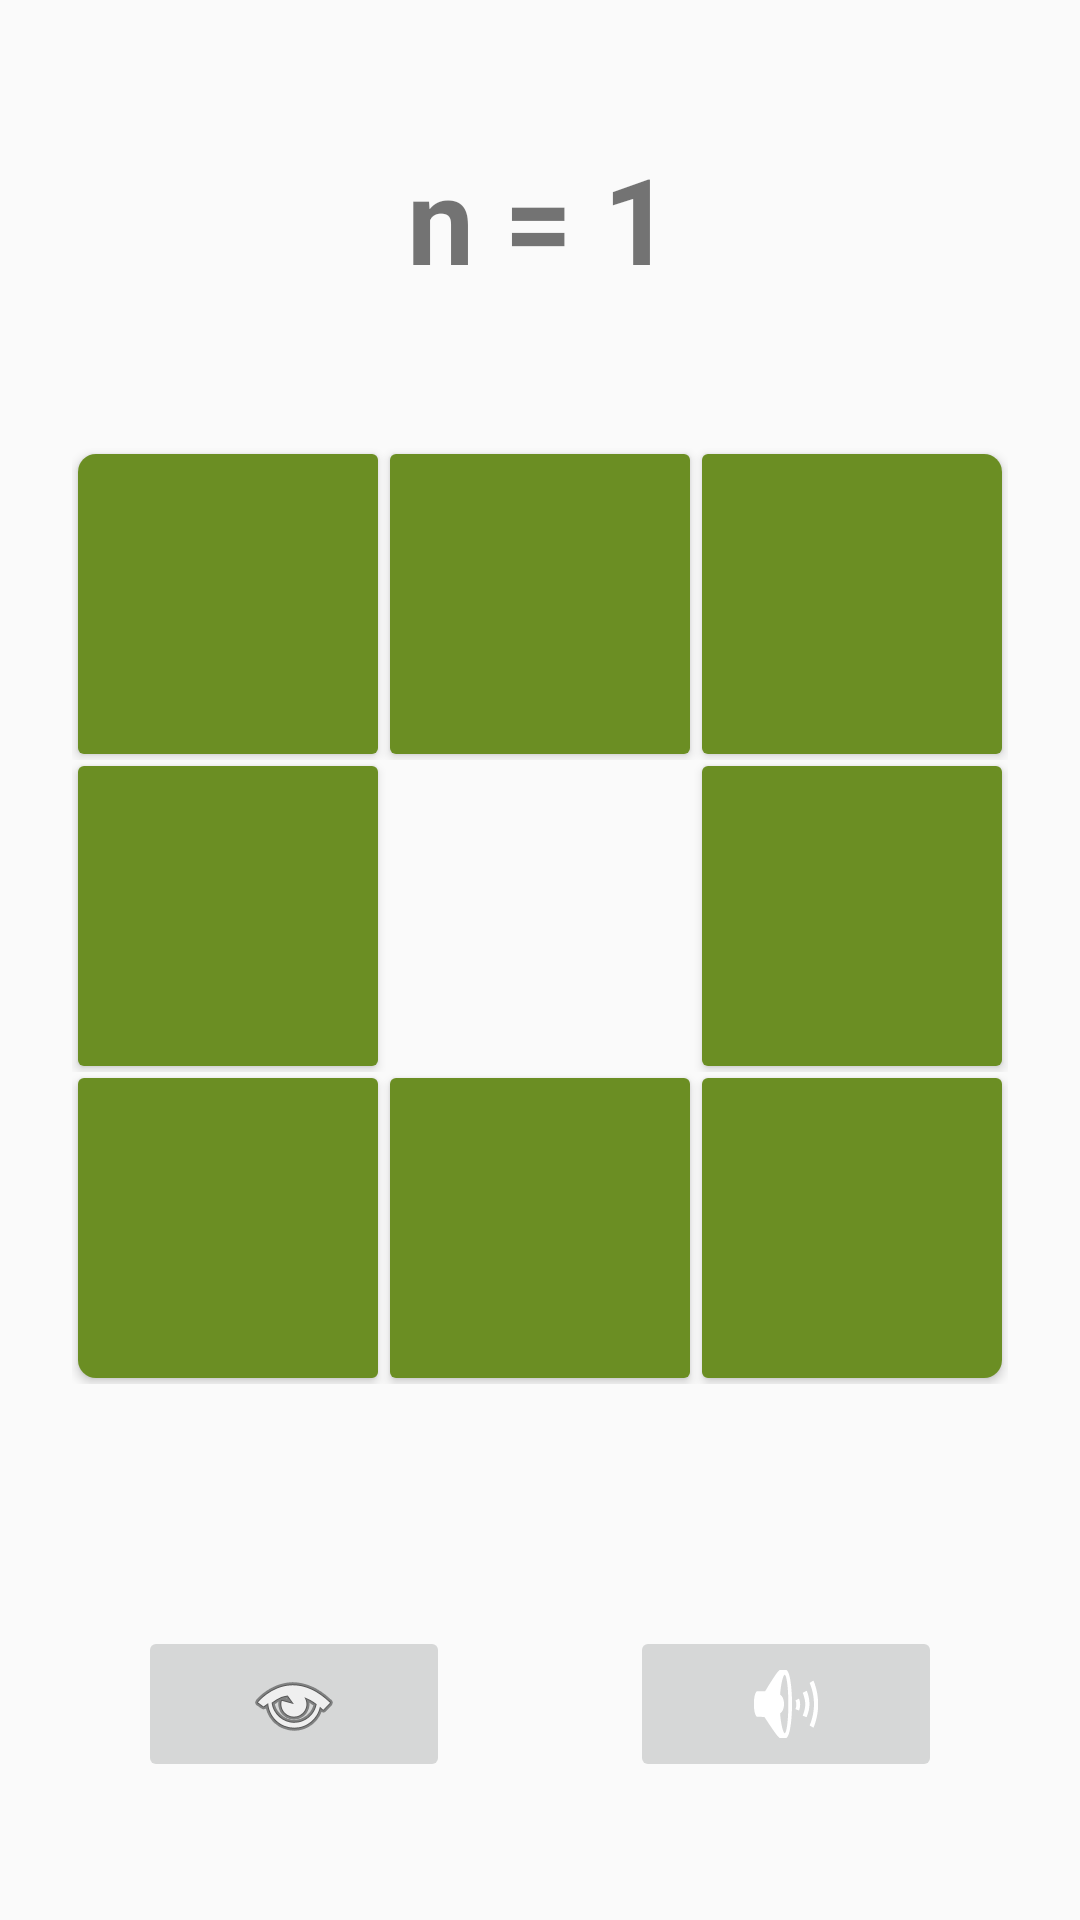

This screen was rendered from an Android layout file. Write that file and the resources it references.
<!-- AndroidManifest.xml: application theme Theme.N_back -->
<!-- res/layout/activity_n_back.xml -->
<LinearLayout xmlns:android="http://schemas.android.com/apk/res/android"
    xmlns:app="http://schemas.android.com/apk/res-auto"
    xmlns:tools="http://schemas.android.com/tools"
    android:layout_width="match_parent"
    android:layout_height="match_parent"
    android:layout_marginTop="15dp"
    android:gravity="center_horizontal"
    android:orientation="vertical"
    android:padding="16dp"
    tools:context=".MainActivity">

    <TextView
        android:id="@+id/n_number"
        android:layout_width="wrap_content"
        android:layout_height="wrap_content"
        android:layout_marginTop="30dp"
        android:text="n = 1"
        android:textSize="40sp"
        android:textStyle="bold" />

    <LinearLayout
        android:id="@+id/game_field"
        android:layout_width="match_parent"
        android:layout_height="wrap_content"
        android:layout_marginTop="50dp"
        android:gravity="center_horizontal"
        android:orientation="vertical">

        <LinearLayout
            android:id="@+id/field1"
            android:layout_width="wrap_content"
            android:layout_height="wrap_content"
            android:orientation="horizontal">

            <Button
                android:id="@+id/btn1"
                android:layout_width="wrap_content"
                android:layout_height="wrap_content"
                android:layout_margin="2dp"
                android:background="@drawable/btn_top_left" />

            <Button
                android:id="@+id/btn2"
                android:layout_width="wrap_content"
                android:layout_height="match_parent"
                android:layout_margin="2dp"
                android:background="@drawable/btn_square" />

            <Button
                android:id="@+id/btn3"
                android:layout_width="wrap_content"
                android:layout_height="match_parent"
                android:layout_margin="2dp"
                android:background="@drawable/btn_top_right" />
        </LinearLayout>

        <LinearLayout
            android:id="@+id/field2"
            android:layout_width="wrap_content"
            android:layout_height="wrap_content"
            android:orientation="horizontal">

            <Button
                android:id="@+id/btn4"
                android:layout_width="wrap_content"
                android:layout_height="match_parent"
                android:layout_margin="2dp"
                android:background="@drawable/btn_square" />

            <Button
                android:id="@+id/btn__"
                android:layout_width="wrap_content"
                android:layout_height="match_parent"
                android:layout_margin="2dp"
                android:background="@drawable/btn_square"
                android:visibility="invisible" />

            <Button
                android:id="@+id/btn5"
                android:layout_width="wrap_content"
                android:layout_height="match_parent"
                android:layout_margin="2dp"
                android:background="@drawable/btn_square" />
        </LinearLayout>

        <LinearLayout
            android:id="@+id/field3"
            android:layout_width="wrap_content"
            android:layout_height="wrap_content"
            android:orientation="horizontal">

            <Button
                android:id="@+id/btn6"
                android:layout_width="wrap_content"
                android:layout_height="match_parent"
                android:layout_margin="2dp"
                android:background="@drawable/btn_bottom_left" />

            <Button
                android:id="@+id/btn7"
                android:layout_width="wrap_content"
                android:layout_height="match_parent"
                android:layout_margin="2dp"
                android:background="@drawable/btn_square"/>

            <Button
                android:id="@+id/btn8"
                android:layout_width="wrap_content"
                android:layout_height="match_parent"
                android:layout_margin="2dp"
                android:background="@drawable/btn_bottom_right"
                />
        </LinearLayout>

    </LinearLayout>

    <LinearLayout
        android:layout_width="match_parent"
        android:layout_height="fill_parent"
        android:layout_margin="30dp"
        android:gravity="bottom">

        <ImageButton
            android:id="@+id/btn_eye"
            android:layout_width="wrap_content"
            android:layout_height="wrap_content"
            android:layout_marginRight="30dp"
            android:layout_weight="1"
            app:srcCompat="@android:drawable/ic_menu_view" />

        <ImageButton
            android:id="@+id/btn_ear"
            android:layout_width="wrap_content"
            android:layout_height="wrap_content"
            android:layout_marginLeft="30dp"
            android:layout_weight="1"
            app:srcCompat="@android:drawable/ic_lock_silent_mode_off" />

    </LinearLayout>

</LinearLayout>
<!-- resources referenced by this layout -->
<resources>
  <!-- drawable btn_bottom_left (drawable) -->
  <?xml version="1.0" encoding="utf-8"?>
  
  <selector xmlns:android="http://schemas.android.com/apk/res/android">
      <item>
          <shape android:shape="rectangle">
              <corners
                  android:bottomLeftRadius="6dp"
                  android:bottomRightRadius="2dp"
                  android:topLeftRadius="2dp"
                  android:topRightRadius="2dp" />
              <solid android:color="@color/btn_normal" />
              <size android:height="100dp" android:width="100dp" />
          </shape>
      </item>
  </selector>
  <!-- drawable btn_bottom_right (drawable) -->
  <?xml version="1.0" encoding="utf-8"?>
  
  <selector xmlns:android="http://schemas.android.com/apk/res/android">
      <item>
          <shape android:shape="rectangle">
              <corners
                  android:bottomLeftRadius="2dp"
                  android:bottomRightRadius="6dp"
                  android:topLeftRadius="2dp"
                  android:topRightRadius="2dp" />
              <solid android:color="@color/btn_normal" />
              <size android:height="100dp" android:width="100dp" />
          </shape>
      </item>
  </selector>
  <!-- drawable btn_square (drawable) -->
  <?xml version="1.0" encoding="utf-8"?>
  
  <selector xmlns:android="http://schemas.android.com/apk/res/android">
      <item>
          <shape android:shape="rectangle">
              <corners
                  android:bottomLeftRadius="2dp"
                  android:bottomRightRadius="2dp"
                  android:topLeftRadius="2dp"
                  android:topRightRadius="2dp" />
              <solid android:color="@color/btn_normal" />
              <size android:height="100dp" android:width="100dp" />
          </shape>
      </item>
  </selector>
  <!-- drawable btn_top_left (drawable) -->
  <?xml version="1.0" encoding="utf-8"?>
  
  <selector xmlns:android="http://schemas.android.com/apk/res/android">
      <item>
          <shape android:shape="rectangle">
              <corners
                  android:bottomLeftRadius="2dp"
                  android:bottomRightRadius="2dp"
                  android:topLeftRadius="6dp"
                  android:topRightRadius="2dp" />
              <solid android:color="@color/btn_normal" />
              <size android:height="100dp" android:width="100dp" />
          </shape>
      </item>
  </selector>
  <!-- drawable btn_top_right (drawable) -->
  <?xml version="1.0" encoding="utf-8"?>
  
  <selector xmlns:android="http://schemas.android.com/apk/res/android">
      <item>
          <shape android:shape="rectangle">
              <corners
                  android:bottomLeftRadius="2dp"
                  android:bottomRightRadius="2dp"
                  android:topLeftRadius="2dp"
                  android:topRightRadius="6dp" />
              <solid android:color="@color/btn_normal" />
              <size android:height="100dp" android:width="100dp" />
          </shape>
      </item>
  </selector>
  <style name="Theme.N_back" parent="Theme.AppCompat.Light.NoActionBar">
          
          <item name="colorPrimary">@color/purple_500</item>
          <item name="colorPrimaryVariant">@color/purple_700</item>
          <item name="colorOnPrimary">@color/white</item>
          
          <item name="colorSecondary">@color/teal_200</item>
          <item name="colorSecondaryVariant">@color/teal_700</item>
          <item name="colorOnSecondary">@color/black</item>
          
          <item name="android:statusBarColor" tools:targetApi="l">?attr/colorPrimaryVariant</item>
          
      </style>
  <color name="btn_normal">#6b8e23</color>
  <color name="purple_500">#FF6200EE</color>
  <color name="purple_700">#FF3700B3</color>
  <color name="white">#FFFFFFFF</color>
  <color name="teal_200">#FF03DAC5</color>
  <color name="teal_700">#FF018786</color>
  <color name="black">#FF000000</color>
</resources>
